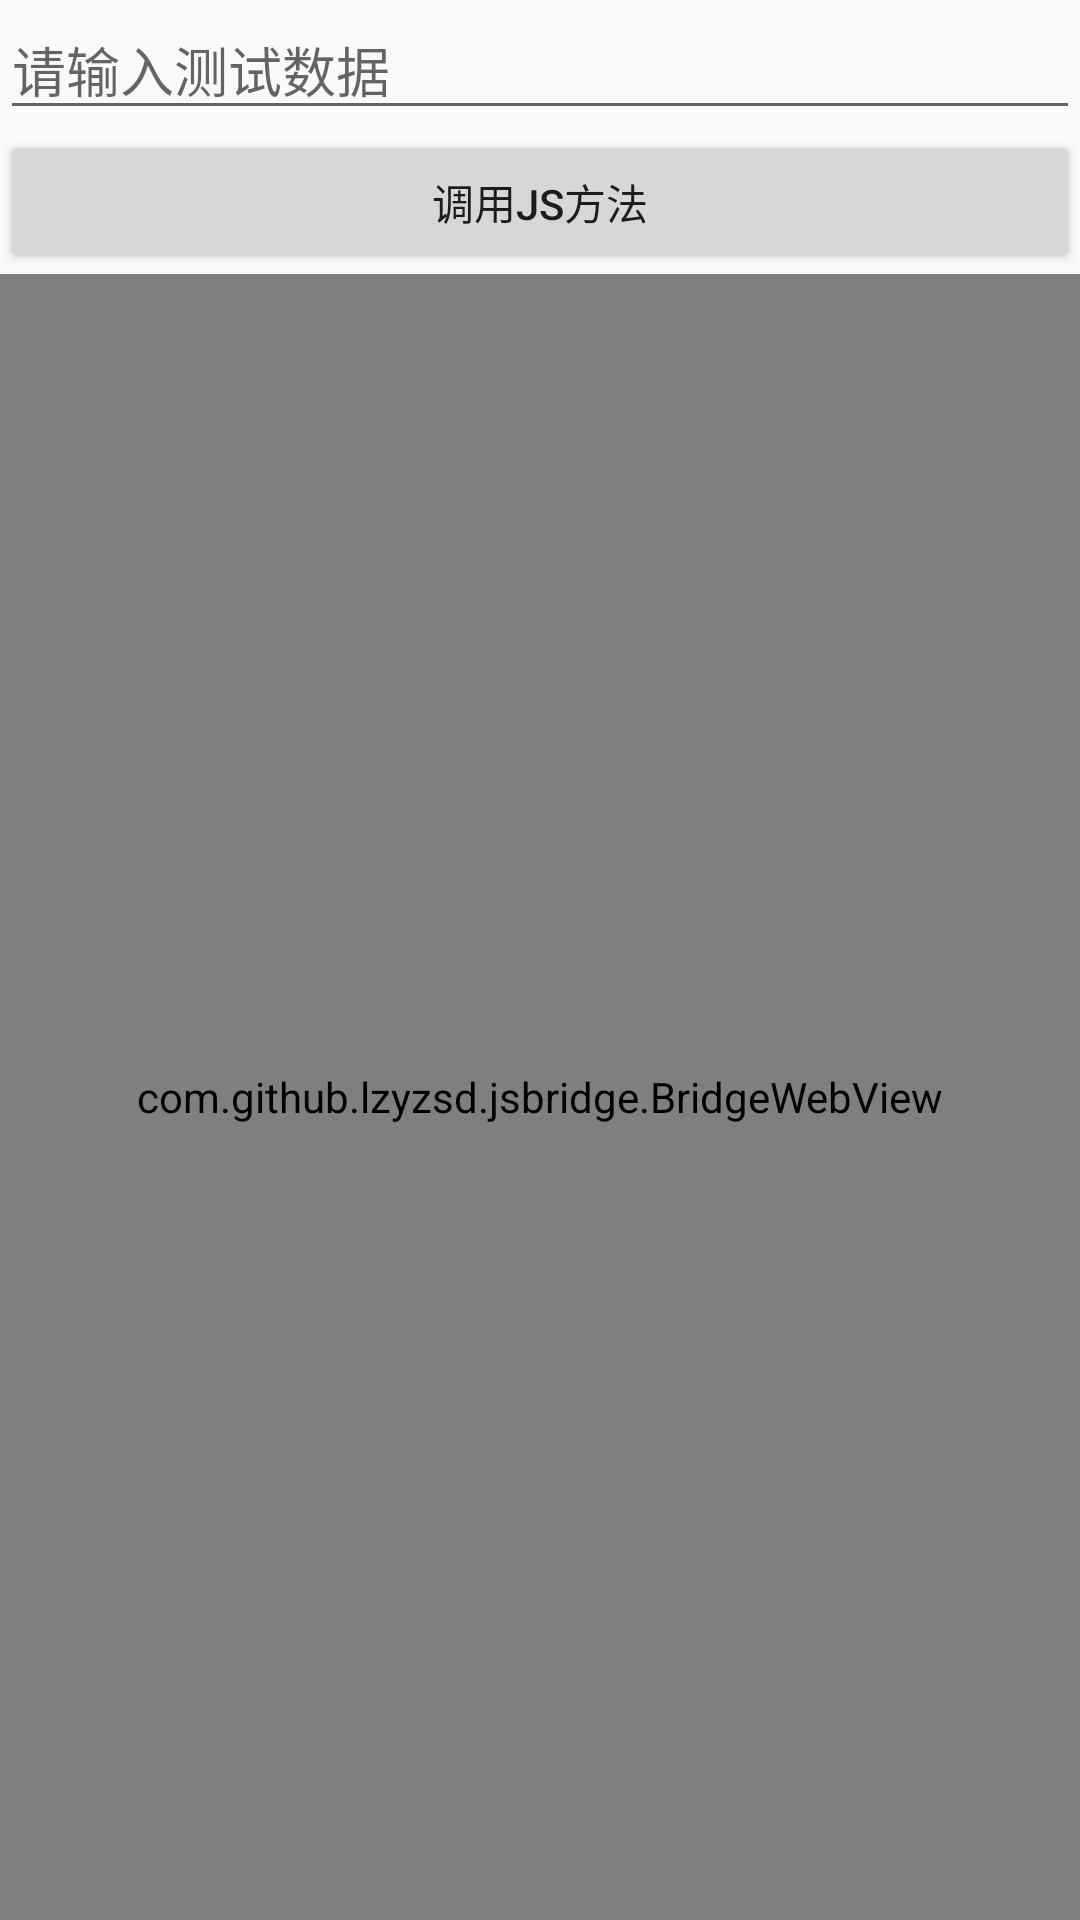

Layout XML and referenced resources for this Android screen:
<!-- AndroidManifest.xml: application theme AppTheme.NoActionBar -->
<!-- res/layout/mixed_activity.xml -->
<?xml version="1.0" encoding="utf-8"?>
<LinearLayout xmlns:android="http://schemas.android.com/apk/res/android"
    android:layout_width="match_parent"
    android:layout_height="match_parent"
    android:orientation="vertical">

    <EditText
        android:id="@+id/et_text"
        android:layout_width="match_parent"
        android:layout_height="wrap_content"
        android:hint="请输入测试数据"/>

    <Button
        android:id="@+id/btn"
        android:layout_width="match_parent"
        android:layout_height="wrap_content"
        android:text="调用js方法"/>

    <com.github.lzyzsd.jsbridge.BridgeWebView
        android:id="@+id/JsBridgeWebView"
        android:layout_width="match_parent"
        android:layout_height="match_parent"/>


</LinearLayout>
<!-- resources referenced by this layout -->
<resources>
  <style name="AppTheme.NoActionBar">
          <item name="windowActionBar">false</item>
          <item name="windowNoTitle">true</item>
      </style>
</resources>
